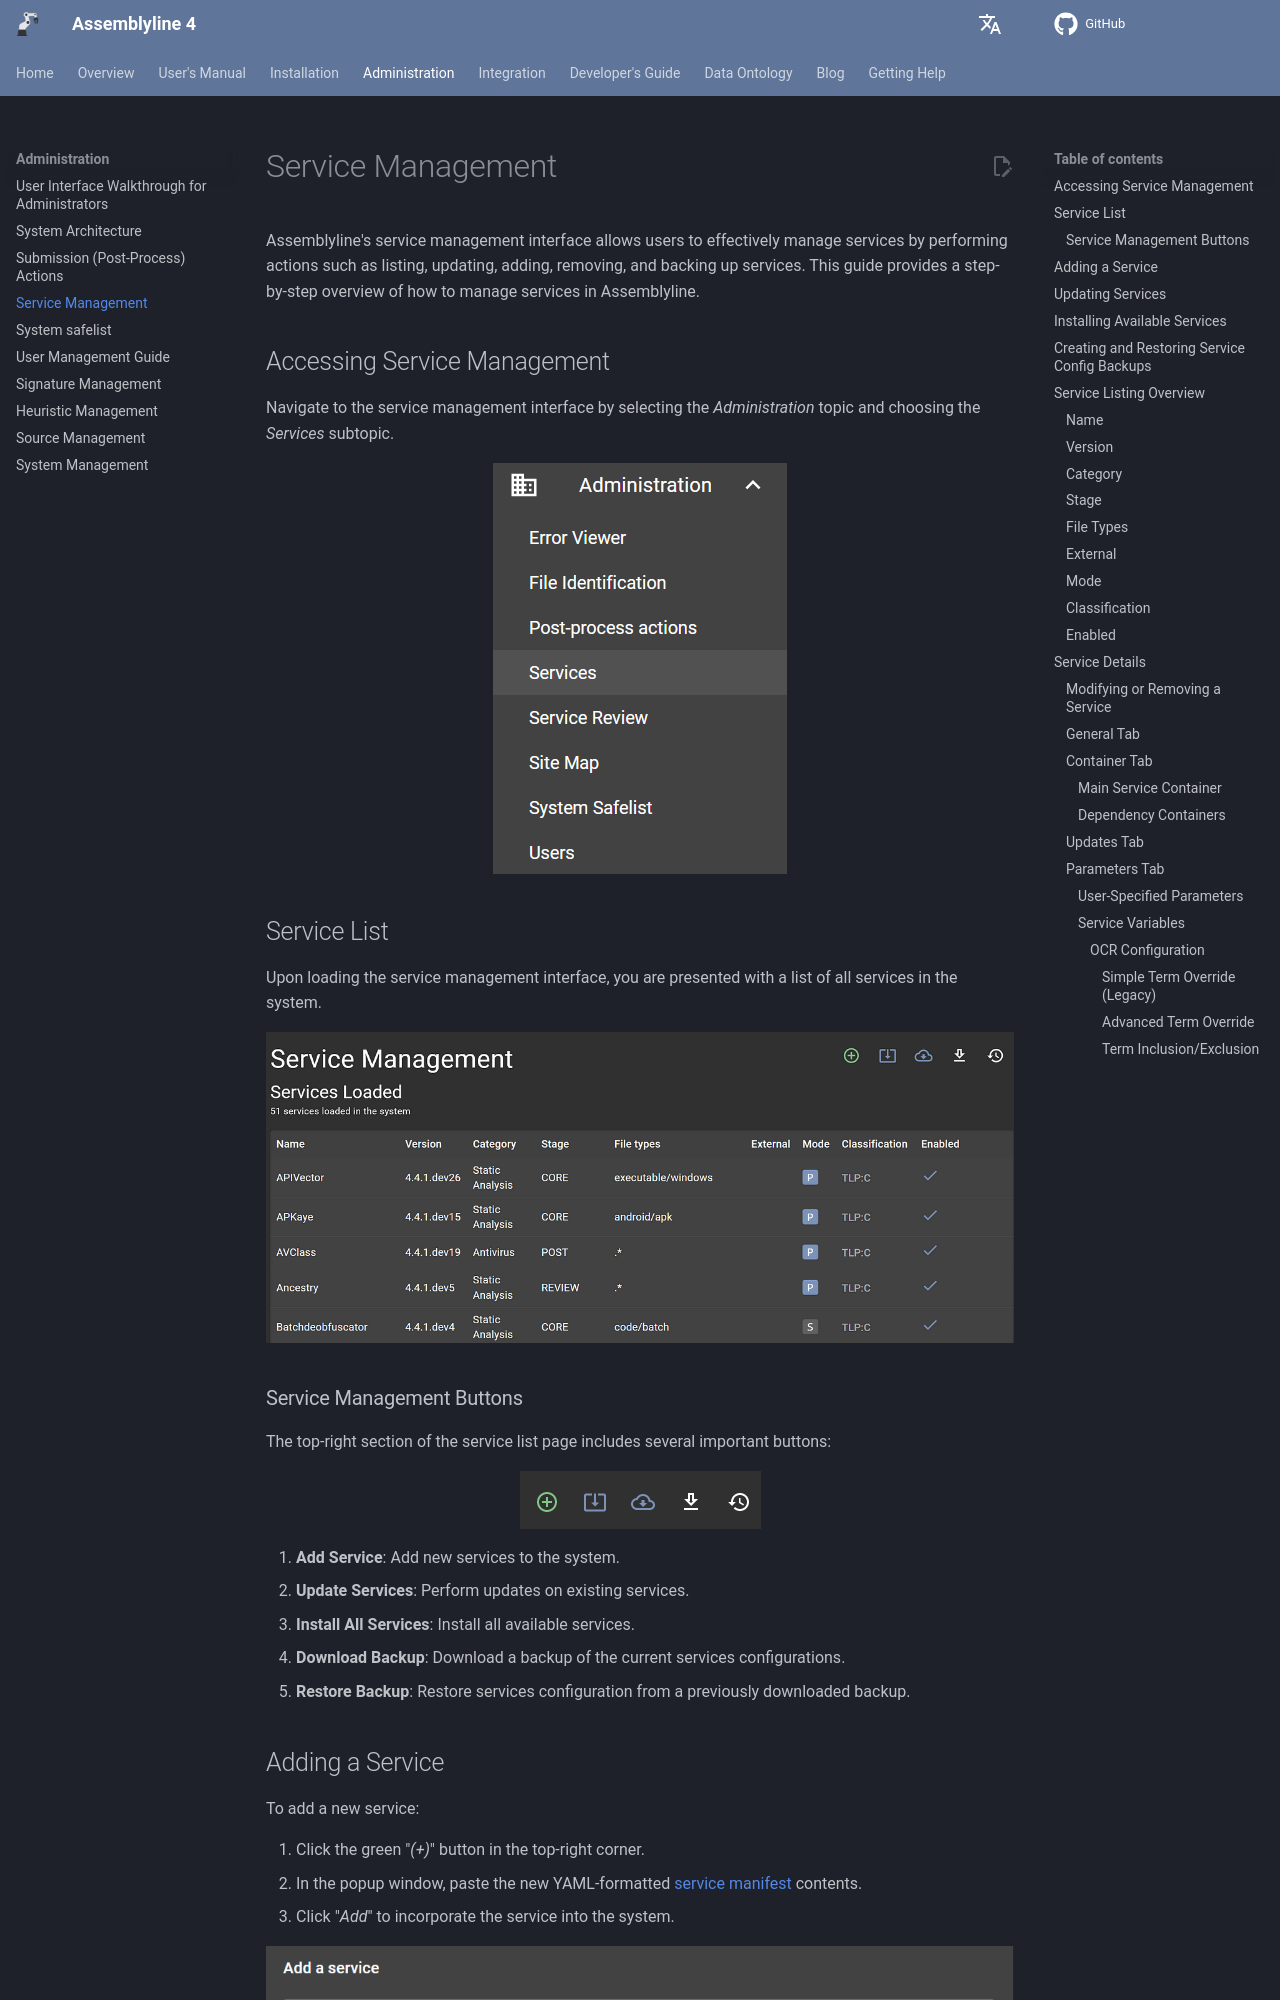

repository: CybercentreCanada/assemblyline4_docs · page: administration/service_management/index.html · generator: mkdocs

# Service Management

Assemblyline's service management interface allows users to effectively manage services by performing actions such as listing, updating, adding, removing, and backing up services. This guide provides a step-by-step overview of how to manage services in Assemblyline.

## Accessing Service Management

Navigate to the service management interface by selecting the *Administration* topic and choosing the *Services* subtopic.

![Service management](./images/services_bar.png){: .center }

## Service List

Upon loading the service management interface, you are presented with a list of all services in the system.

![Service list](./images/service_list.png)

### Service Management Buttons

The top-right section of the service list page includes several important buttons:

![Service management buttons](./images/service_mgmt_buttons.png){: .center }

1. **Add Service**: Add new services to the system.
2. **Update Services**: Perform updates on existing services.
3. **Install All Services**: Install all available services.
4. **Download Backup**: Download a backup of the current services configurations.
5. **Restore Backup**: Restore services configuration from a previously downloaded backup.

## Adding a Service

To add a new service:

1. Click the green "*(+)*" button in the top-right corner.
2. In the popup window, paste the new YAML-formatted [service manifest](../../developer_manual/services/advanced/service_manifest/) contents.
3. Click "*Add*" to incorporate the service into the system.

![Service add](./images/service_add.png)

!!! tip
    The "service-add" API will automatically replace certain environment variables in your manifest:

    * **$SERVICE_TAG**: Will be replaced by the latest tag for your current deployment type (dev/stable) found in the docker registry where the service container is hosted.
    * **$REGISTRY**: Will be replaced by your local registry.
